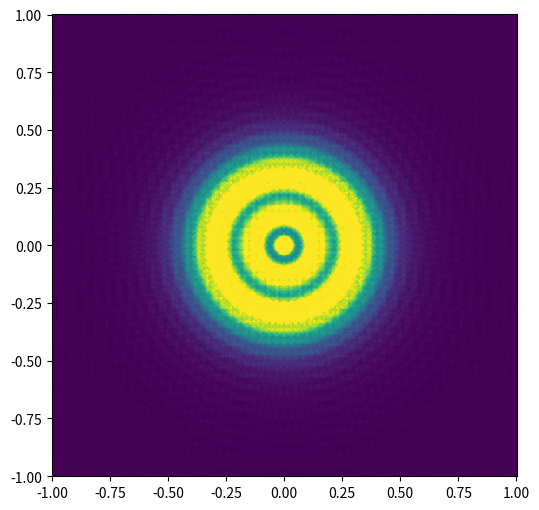
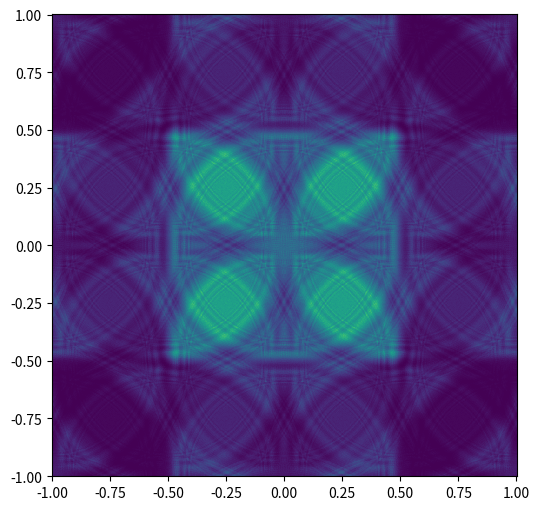

The matplotlib source for these figures, in order:
#!/usr/bin/env python
# coding: utf-8

# In[1]:


from scipy.fft import fft2, ifft2, fftfreq, fftshift
import numpy as np
import matplotlib.pyplot as plt


# In[2]:


λ = 0.0005
σ = 1
r0 = 0.5


# In[3]:


# Para z = 100
z = 100
N = 1000
lim = 1
W = σ*np.sqrt(1+((λ*z)/(np.pi*σ**2))**2)
R = z*(1+((np.pi*σ**2)/(λ*z))**2)
ζ = np.arctan((λ*z)/(np.pi*σ**2)) 


# In[4]:


x = np.linspace(-lim, lim, N)
Δx = x[1]-x[0]
y = np.linspace(-lim, lim, N)
Δy = y[1]-y[0]
X, Y = np.meshgrid(x, y)


# In[5]:


circ = X**2+Y**2 < r0**2
U0 = np.exp(-(X**2+Y**2)/σ**2)*circ   # Campo de entrada
I0 = np.max(abs(U0)**2)               # Intensidad en el centro del haz (para normalizar)


# In[6]:


fx = fftshift(fftfreq(N, Δx))
Δfx = fx[1]-fx[0]
fy = fftshift(fftfreq(N, Δy))
Δfy = fy[1]-fy[0]
Fx, Fy = np.meshgrid(fx, fy)


# In[7]:


fftU = fftshift(fft2(U0))                        # Transformada del campo de entrada
α = 2*np.pi*np.sqrt(abs(1/λ**2-(Fx**2+Fy**2)))
H = np.exp(1j*α*z)                               # Función de transferencia


# In[8]:


U = (ifft2(fftU*H))   # Campo numérico


# In[9]:


# Intensidad numérica para z = 100
plt.figure(figsize=(6,6))
plt.pcolormesh(X,Y,abs(U)**2/I0,shading='auto', vmin=0., vmax=1.)


# In[10]:


# Para z = 2000
z = 2000
W = σ*np.sqrt(1+((λ*z)/(np.pi*σ**2))**2)
R = z*(1+((np.pi*σ**2)/(λ*z))**2)
ζ = np.arctan((λ*z)/(np.pi*σ**2)) 


# In[11]:


H = np.exp(1j*α*z)
U = (ifft2(fftU*H))


# In[12]:


# Intensidad numérica para z = 2000
plt.figure(figsize=(6,6))
plt.pcolormesh(X,Y,abs(U)**2/I0,shading='auto', vmin=0., vmax=1.)
plt.show()